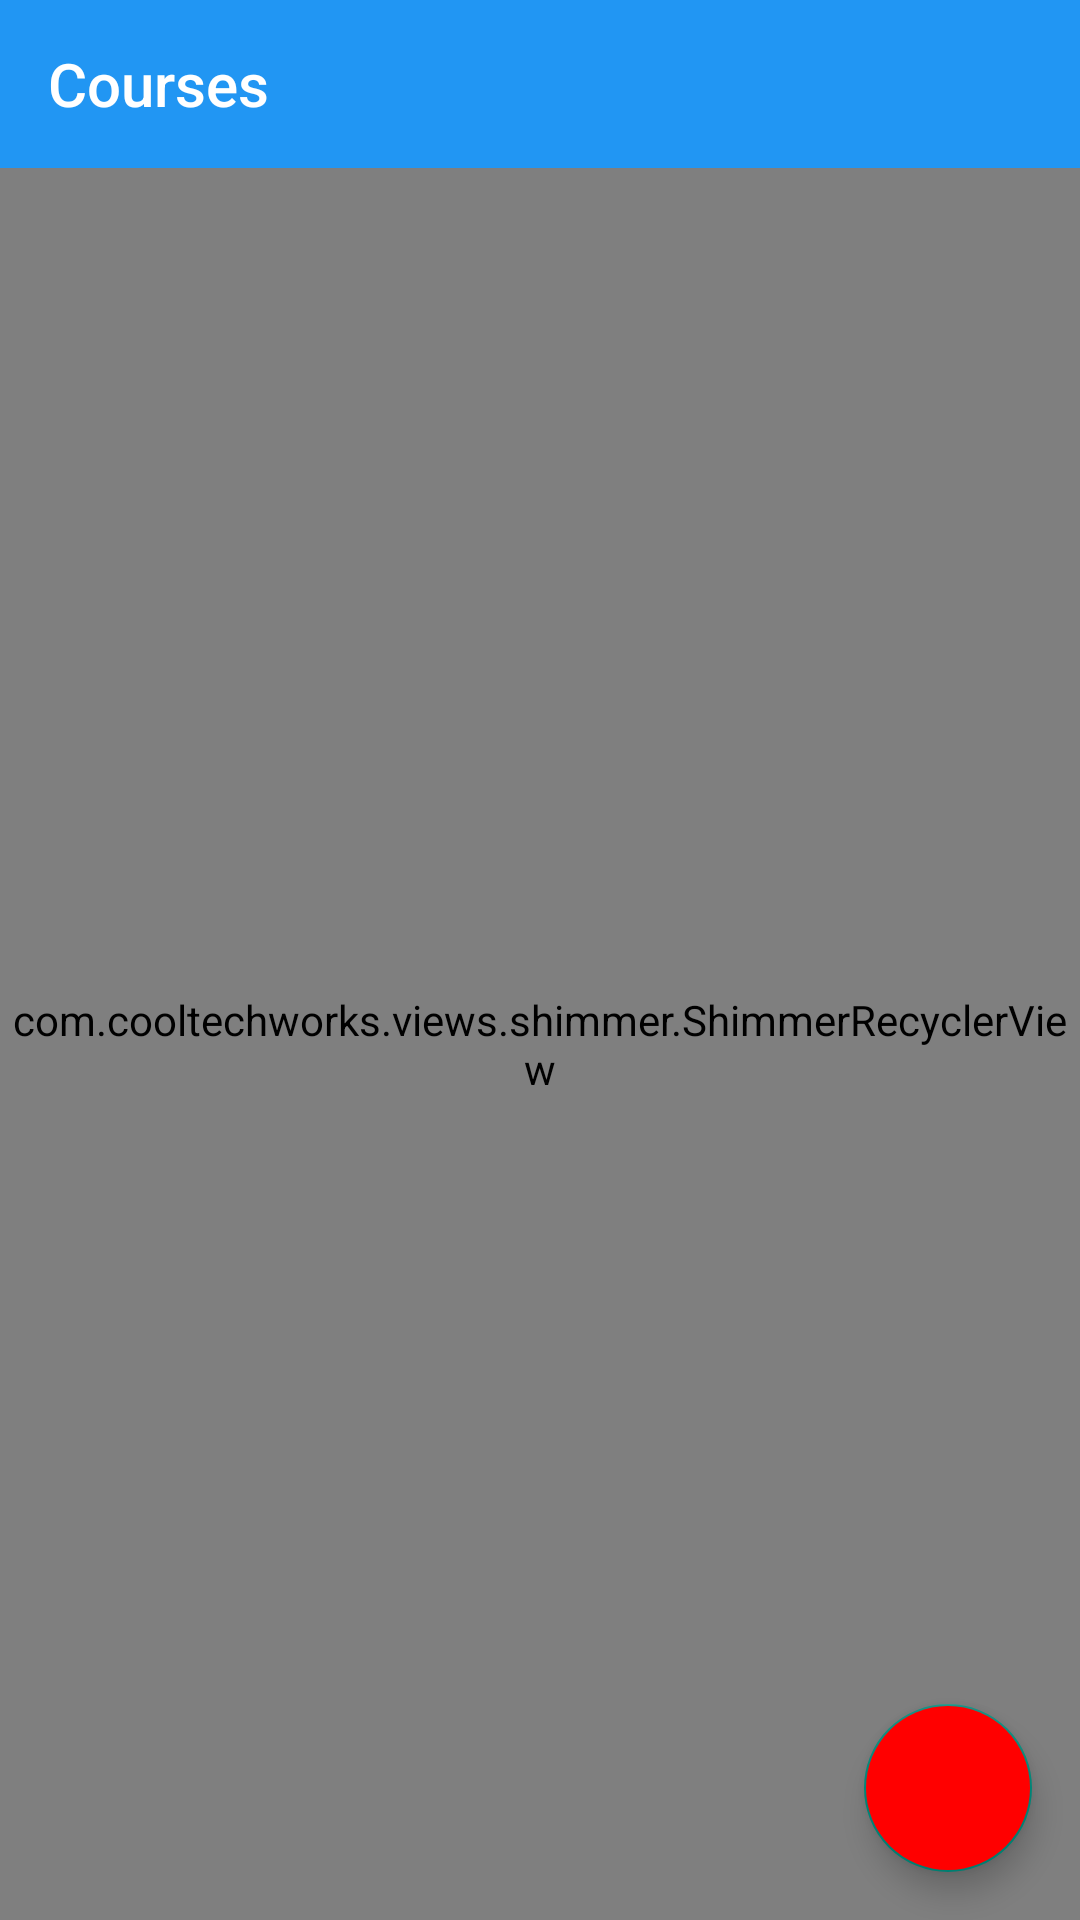

Here is an Android app screen rendered from its layout file. Give the layout XML and the strings, colors and styles it references.
<!-- AndroidManifest.xml: application theme Theme.MyHostelDemo -->
<!-- res/layout/activity_resource_courses.xml -->
<?xml version="1.0" encoding="utf-8"?>
<RelativeLayout xmlns:android="http://schemas.android.com/apk/res/android"
    xmlns:app="http://schemas.android.com/apk/res-auto"
    xmlns:tools="http://schemas.android.com/tools"
    android:layout_width="match_parent"
    android:layout_height="match_parent"
    tools:context=".Resource_Courses">

    <androidx.appcompat.widget.Toolbar
        android:layout_width="match_parent"
        android:layout_height="wrap_content"
        android:id="@+id/res_course_toolbar"
        android:background="@color/cyandark"
        app:title="Courses"
        app:titleTextColor="@color/white"
        app:navigationIcon="@drawable/arrow_back"
        />

    <com.cooltechworks.views.shimmer.ShimmerRecyclerView
        xmlns:app="http://schemas.android.com/apk/res-auto"
        android:id="@+id/course_recycle"
        android:layout_width="match_parent"
        android:layout_height="match_parent"
        app:shimmer_demo_child_count="10"
        app:shimmer_demo_layout="@layout/"
        app:shimmer_demo_angle="20"
        android:layout_below="@+id/res_course_toolbar"
        />


    <com.google.android.material.floatingactionbutton.FloatingActionButton
        android:layout_width="wrap_content"
        android:layout_height="wrap_content"
        android:id="@+id/add_course"
        android:layout_alignParentRight="true"
        android:layout_alignParentBottom="true"
        android:layout_margin="16dp"
        android:src="@drawable/add"
        android:backgroundTint="@color/red"
        />

    <TextView
        android:layout_width="match_parent"
        android:layout_height="wrap_content"
        android:id="@+id/course_nodata"
        android:text="No Courses Found"
        android:textSize="25sp"
        android:textStyle="bold"
        android:layout_centerInParent="true"
        android:textAlignment="center"
        android:textColor="@color/red"
        android:visibility="gone"
        />

</RelativeLayout>
<!-- resources referenced by this layout -->
<resources>
  <color name="cyandark">#2196F3</color>
  <color name="red">#FF0000</color>
  <color name="white">#FFFFFFFF</color>
  <style name="Theme.MyHostelDemo" parent="Theme.AppCompat.DayNight.NoActionBar">
          
          <item name="colorPrimary">@color/cyan</item>
          <item name="colorPrimaryVariant">@color/red</item>
          <item name="colorOnPrimary">@color/cyan</item>
          
          <item name="colorSecondary">@color/teal_200</item>
          <item name="colorSecondaryVariant">@color/teal_700</item>
          <item name="colorOnSecondary">@color/black</item>
          <item name="colorControlActivated">@color/cyan</item>
          <item name="windowActionBar">false</item>
          <item name="windowNoTitle">true</item>
          <item name="android:windowActionBarOverlay">false</item>
          
  
          <item name="android:statusBarColor">@android:color/transparent</item>
          <item name="android:windowTranslucentStatus">true</item>
          <item name="android:windowDrawsSystemBarBackgrounds">true</item>
  
          <item name="textAppearanceTitleLarge">@style/TextAppearance.Material3.TitleLarge</item>
          <item name="textAppearanceTitleMedium">@style/TextAppearance.Material3.TitleMedium</item>
          <item name="textAppearanceTitleSmall">@style/TextAppearance.Material3.TitleSmall</item>
          
      </style>
  <color name="cyan">#D506E1FF</color>
  <color name="teal_200">#FF03DAC5</color>
  <color name="teal_700">#FF018786</color>
  <color name="black">#FF000000</color>
</resources>
